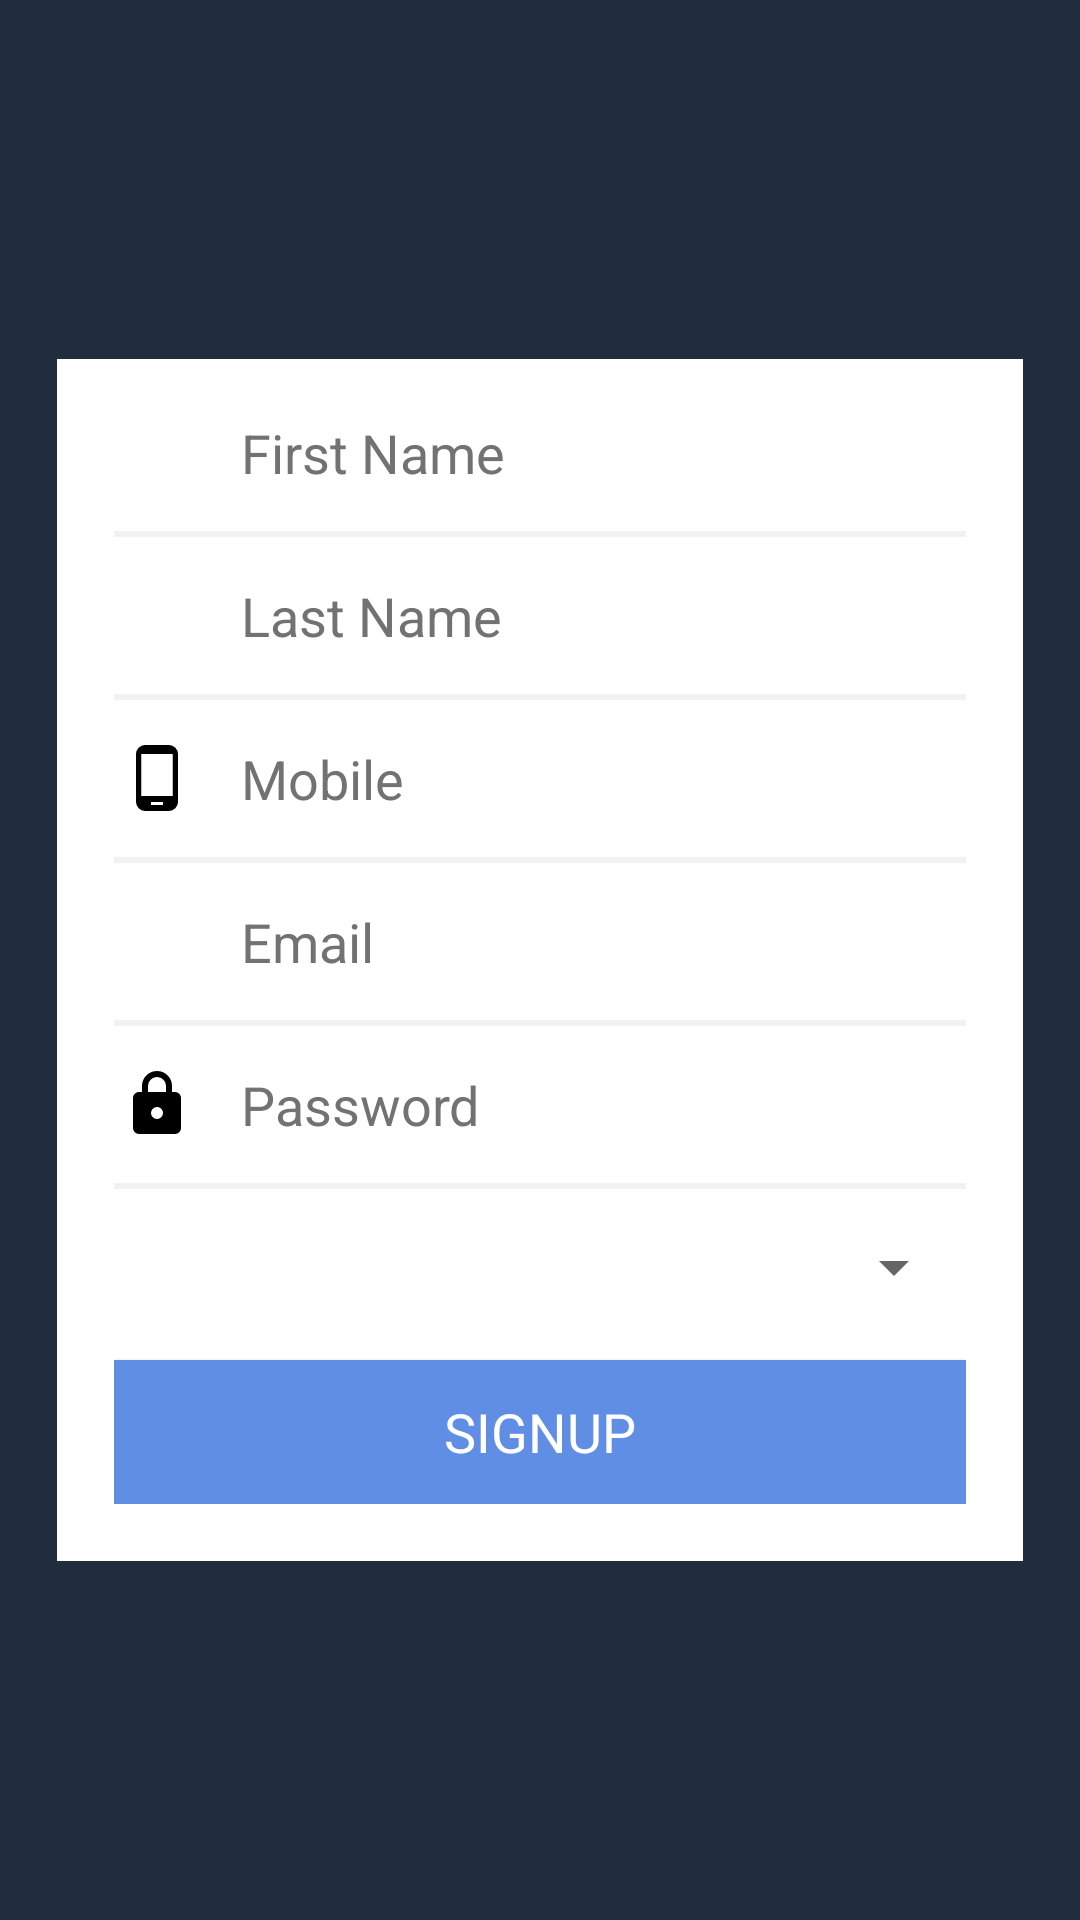

Write the Android layout XML for this screen, with the resource values it uses.
<!-- AndroidManifest.xml: fallback theme Theme.MaterialComponents.DayNight.NoActionBar -->
<!-- res/layout/fragment_signup.xml -->
<RelativeLayout xmlns:android="http://schemas.android.com/apk/res/android"
    xmlns:tools="http://schemas.android.com/tools"
    android:layout_width="match_parent"
    android:layout_height="match_parent"
    android:background="@color/colorPrimaryDark"
    android:gravity="center"
    android:orientation="vertical"
    android:padding="@dimen/spacing_small_extra">

    <ScrollView
        android:layout_width="match_parent"
        android:layout_height="wrap_content"
        android:layout_centerInParent="true"
        android:gravity="center">

        <LinearLayout
            android:layout_width="match_parent"
            android:layout_height="match_parent"
            android:gravity="center"
            android:orientation="vertical">


            <LinearLayout
                android:layout_width="match_parent"
                android:layout_height="wrap_content"
                android:background="@color/white"
                android:orientation="vertical"
                android:padding="@dimen/spacing_small_extra">

                <LinearLayout
                    android:layout_width="match_parent"
                    android:layout_height="wrap_content"
                    android:gravity="center">

                    <ImageView
                        android:layout_width="0dp"
                        android:layout_height="wrap_content"
                        android:layout_weight="1"
                        android:src="@drawable/ic_auth_edt_user" />

                    <EditText
                        android:id="@+id/edt_first_name"
                        android:layout_width="0dp"
                        android:layout_height="wrap_content"
                        android:layout_weight="9"
                        android:background="@android:color/transparent"
                        android:cursorVisible="true"
                        android:hint="First Name"
                        android:inputType="text"
                        android:maxLines="1"
                        android:paddingLeft="@dimen/spacing_small"
                        android:paddingRight="@dimen/spacing_small"
                        android:textAppearance="?android:attr/textAppearanceMedium"
                        android:textColor="@color/primary_text"
                        android:textColorHint="@color/secondary_text"
                        android:textCursorDrawable="@null" />
                </LinearLayout>

                <View
                    android:layout_width="match_parent"
                    android:layout_height="2dp"
                    android:layout_marginTop="@dimen/spacing_small"
                    android:background="@color/chrome_grey" />

                <LinearLayout
                    android:layout_width="match_parent"
                    android:layout_height="wrap_content"
                    android:layout_marginTop="@dimen/spacing_small"
                    android:gravity="center">

                    <ImageView
                        android:layout_width="0dp"
                        android:layout_height="wrap_content"
                        android:layout_weight="1"
                        android:src="@drawable/ic_auth_edt_user" />

                    <EditText
                        android:id="@+id/edt_last_name"
                        android:layout_width="0dp"
                        android:layout_height="wrap_content"
                        android:layout_weight="9"
                        android:background="@android:color/transparent"
                        android:cursorVisible="true"
                        android:hint="Last Name"
                        android:inputType="text"
                        android:maxLines="1"
                        android:paddingLeft="@dimen/spacing_small"
                        android:paddingRight="@dimen/spacing_small"
                        android:textAppearance="?android:attr/textAppearanceMedium"
                        android:textColor="@color/primary_text"
                        android:textColorHint="@color/secondary_text"
                        android:textCursorDrawable="@null" />
                </LinearLayout>

                <View
                    android:layout_width="match_parent"
                    android:layout_height="2dp"
                    android:layout_marginTop="@dimen/spacing_small"
                    android:background="@color/chrome_grey" />

                <LinearLayout
                    android:layout_width="match_parent"
                    android:layout_height="wrap_content"
                    android:layout_marginTop="@dimen/spacing_small"
                    android:gravity="center">

                    <ImageView
                        android:layout_width="0dp"
                        android:layout_height="wrap_content"
                        android:layout_weight="1"
                        android:src="@drawable/ic_auth_edt_mobile" />

                    <EditText
                        android:id="@+id/edt_mobile"
                        android:layout_width="0dp"
                        android:layout_height="wrap_content"
                        android:layout_weight="9"
                        android:background="@android:color/transparent"
                        android:cursorVisible="true"
                        android:hint="Mobile"
                        android:inputType="number"
                        android:maxLength="10"
                        android:maxLines="1"
                        android:paddingLeft="@dimen/spacing_small"
                        android:paddingRight="@dimen/spacing_small"
                        android:textAppearance="?android:attr/textAppearanceMedium"
                        android:textColor="@color/primary_text"
                        android:textColorHint="@color/secondary_text"
                        android:textCursorDrawable="@null" />
                </LinearLayout>

                <View
                    android:layout_width="match_parent"
                    android:layout_height="2dp"
                    android:layout_marginTop="@dimen/spacing_small"
                    android:background="@color/chrome_grey" />


                <LinearLayout
                    android:layout_width="match_parent"
                    android:layout_height="wrap_content"
                    android:layout_marginTop="@dimen/spacing_small"

                    android:gravity="center">

                    <ImageView
                        android:layout_width="0dp"
                        android:layout_height="wrap_content"
                        android:layout_weight="1"
                        android:src="@drawable/ic_auth_edt_mail" />

                    <EditText
                        android:id="@+id/edt_email"
                        android:layout_width="0dp"
                        android:layout_height="wrap_content"
                        android:layout_weight="9"
                        android:background="@android:color/transparent"
                        android:cursorVisible="true"
                        android:hint="Email"
                        android:inputType="textEmailAddress"
                        android:maxLines="1"
                        android:paddingLeft="@dimen/spacing_small"
                        android:paddingRight="@dimen/spacing_small"
                        android:textAppearance="?android:attr/textAppearanceMedium"
                        android:textColor="@color/primary_text"
                        android:textColorHint="@color/secondary_text"
                        android:textCursorDrawable="@null" />
                </LinearLayout>


                <View
                    android:layout_width="match_parent"
                    android:layout_height="2dp"
                    android:layout_marginTop="@dimen/spacing_small"
                    android:background="@color/chrome_grey" />


                <LinearLayout
                    android:layout_width="match_parent"
                    android:layout_height="wrap_content"
                    android:layout_marginTop="@dimen/spacing_small"
                    android:gravity="center">

                    <ImageView
                        android:layout_width="0dp"
                        android:layout_height="wrap_content"
                        android:layout_weight="1"
                        android:src="@drawable/ic_auth_edt_pass" />

                    <EditText
                        android:id="@+id/edt_pass"
                        android:layout_width="0dp"
                        android:layout_height="wrap_content"
                        android:layout_weight="9"
                        android:background="@android:color/transparent"
                        android:cursorVisible="true"
                        android:hint="Password"
                        android:inputType="textPassword"
                        android:maxLines="1"
                        android:paddingLeft="@dimen/spacing_small"
                        android:paddingRight="@dimen/spacing_small"
                        android:textAppearance="?android:attr/textAppearanceMedium"
                        android:textColor="@color/primary_text"
                        android:textColorHint="@color/secondary_text"
                        android:textCursorDrawable="@null" />
                </LinearLayout>

                <View
                    android:layout_width="match_parent"
                    android:layout_height="2dp"
                    android:layout_marginTop="@dimen/spacing_small"
                    android:background="@color/chrome_grey" />


                <Spinner
                    android:id="@+id/spinner_user_type"
                    android:layout_width="match_parent"
                    android:layout_height="wrap_content"
                    android:layout_marginTop="@dimen/spacing_small"
                    android:drawSelectorOnTop="true"
                    android:paddingRight="@dimen/spacing_small" />


                <Button
                    android:id="@+id/btn_signup"
                    android:layout_width="match_parent"
                    android:layout_height="wrap_content"
                    android:layout_marginTop="@dimen/spacing_small_extra"
                    android:background="@color/colorPrimary"
                    android:text="SIGNUP"
                    android:textAppearance="?android:attr/textAppearanceMedium"
                    android:textColor="@color/white" />

            </LinearLayout>


        </LinearLayout>
    </ScrollView>
</RelativeLayout>
<!-- resources referenced by this layout -->
<resources>
  <color name="chrome_grey">#F2F2F2</color>
  <color name="colorPrimary">#5F8EE4</color>
  <color name="colorPrimaryDark">#1F2D3E</color>
  <color name="primary_text">#212121</color>
  <color name="secondary_text">#727272</color>
  <color name="white">#FFFFFF</color>
  <dimen name="spacing_small">10dp</dimen>
  <dimen name="spacing_small_extra">15dp</dimen>
  <!-- drawable ic_auth_edt_mobile (drawable) -->
  <vector xmlns:android="http://schemas.android.com/apk/res/android"
          android:width="24dp"
          android:height="24dp"
          android:viewportWidth="24.0"
          android:viewportHeight="24.0">
      <path
          android:fillColor="#FF000000"
          android:pathData="M17.25,18H6.75V4H17.25M14,21H10V20H14M16,1H8A3,3 0,0 0,5 4V20A3,3 0,0 0,8 23H16A3,3 0,0 0,19 20V4A3,3 0,0 0,16 1Z"/>
  </vector>
  <!-- drawable ic_auth_edt_pass (drawable) -->
  <vector xmlns:android="http://schemas.android.com/apk/res/android"
          android:width="24dp"
          android:height="24dp"
          android:viewportWidth="24.0"
          android:viewportHeight="24.0">
      <path
          android:fillColor="#FF000000"
          android:pathData="M12,17A2,2 0,0 0,14 15C14,13.89 13.1,13 12,13A2,2 0,0 0,10 15A2,2 0,0 0,12 17M18,8A2,2 0,0 1,20 10V20A2,2 0,0 1,18 22H6A2,2 0,0 1,4 20V10C4,8.89 4.9,8 6,8H7V6A5,5 0,0 1,12 1A5,5 0,0 1,17 6V8H18M12,3A3,3 0,0 0,9 6V8H15V6A3,3 0,0 0,12 3Z"/>
  </vector>
</resources>
